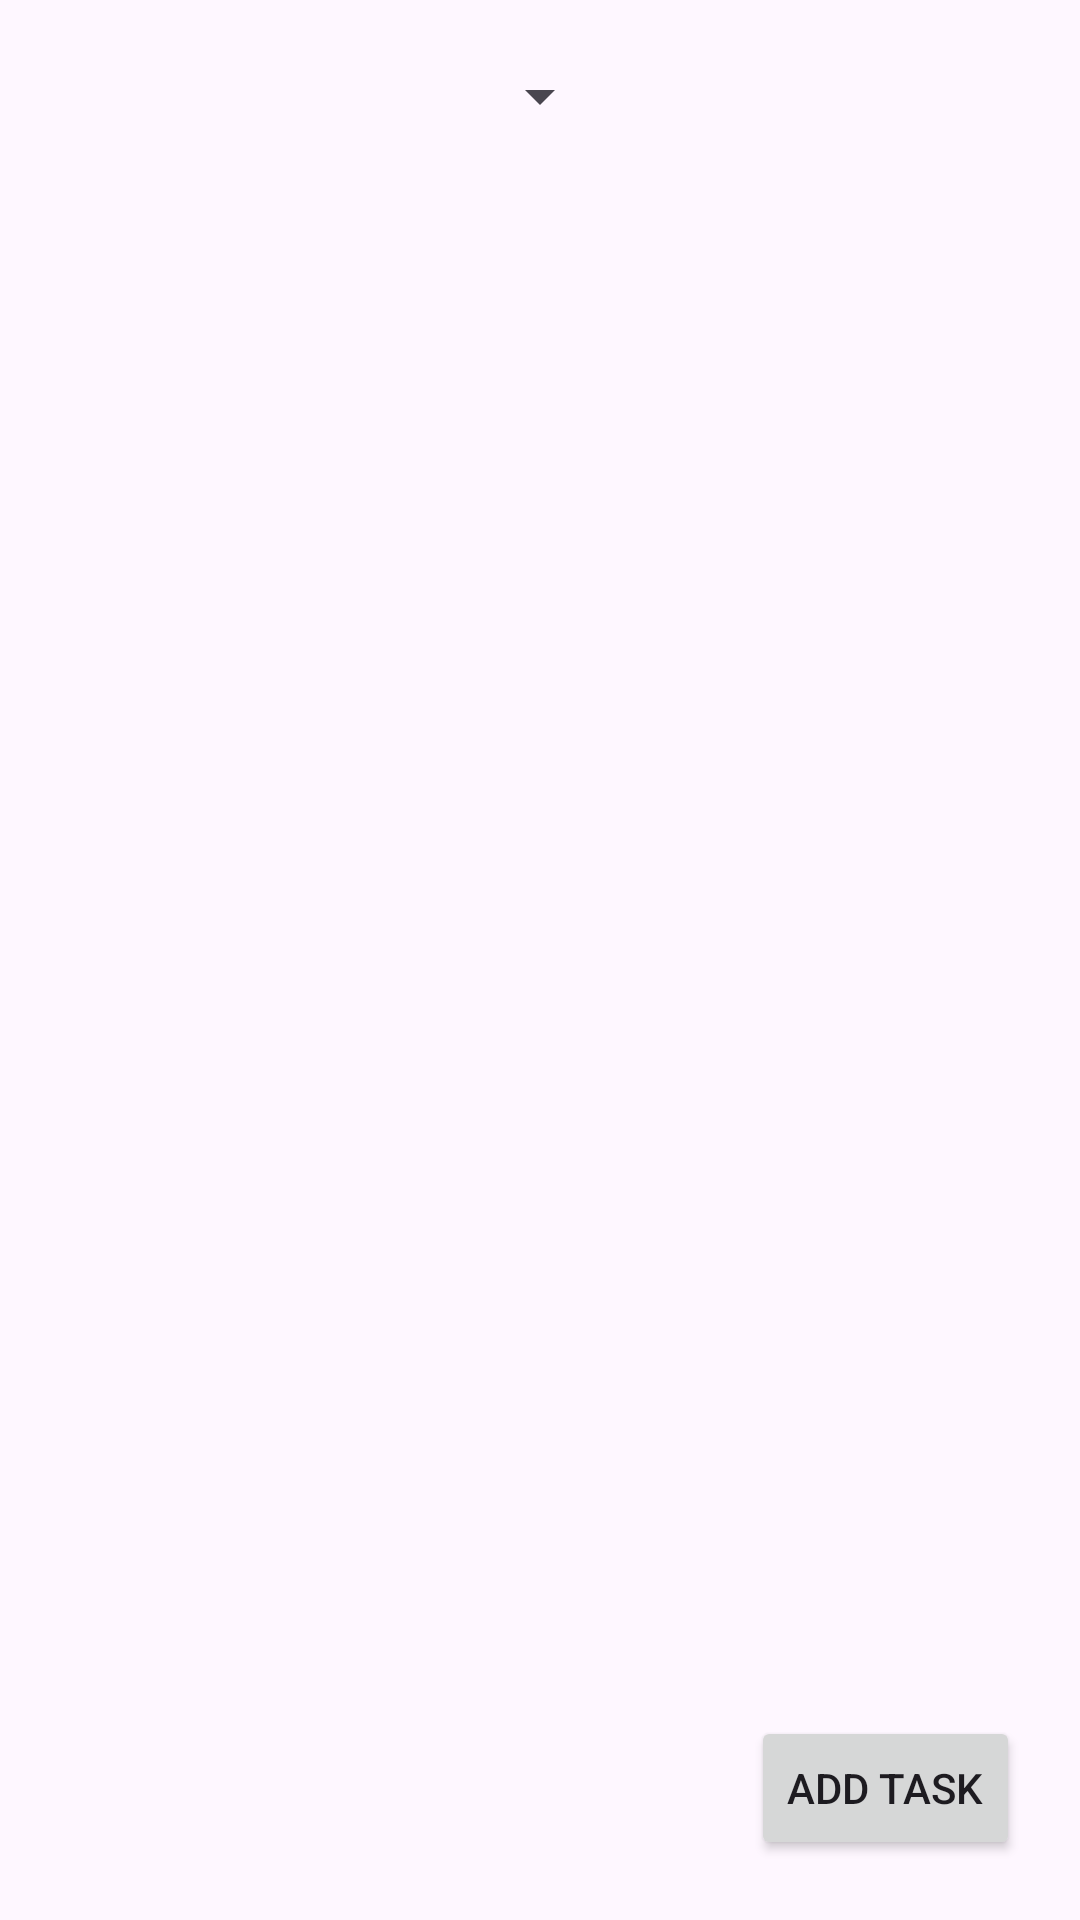

Layout XML and referenced resources for this Android screen:
<!-- AndroidManifest.xml: application theme Theme.ToDo_Muzik -->
<!-- res/layout/activity_main.xml -->
<?xml version="1.0" encoding="utf-8"?>
<RelativeLayout xmlns:android="http://schemas.android.com/apk/res/android"
    xmlns:tools="http://schemas.android.com/tools"
    android:layout_width="match_parent"
    android:layout_height="match_parent"
    tools:context=".MainActivity">

    <Spinner
        android:id="@+id/daySpinner"
        android:layout_width="wrap_content"
        android:layout_height="wrap_content"
        android:layout_alignParentTop="true"
        android:layout_centerHorizontal="true"
        android:layout_marginTop="20dp" />

    <ListView
        android:id="@+id/taskListView"
        android:layout_width="match_parent"
        android:layout_height="wrap_content"
        android:layout_below="@id/daySpinner"
        android:layout_marginTop="20dp" />

    <Button
        android:id="@+id/addTaskButton"
        android:layout_width="wrap_content"
        android:layout_height="wrap_content"
        android:layout_alignParentBottom="true"
        android:layout_alignParentEnd="true"
        android:layout_marginEnd="20dp"
        android:layout_marginBottom="20dp"
        android:text="Add Task" />

</RelativeLayout>
<!-- resources referenced by this layout -->
<resources>
  <style name="Theme.ToDo_Muzik" parent="Base.Theme.ToDo_Muzik" />
  <style name="Base.Theme.ToDo_Muzik" parent="Theme.Material3.DayNight.NoActionBar">
          
          
      </style>
</resources>
